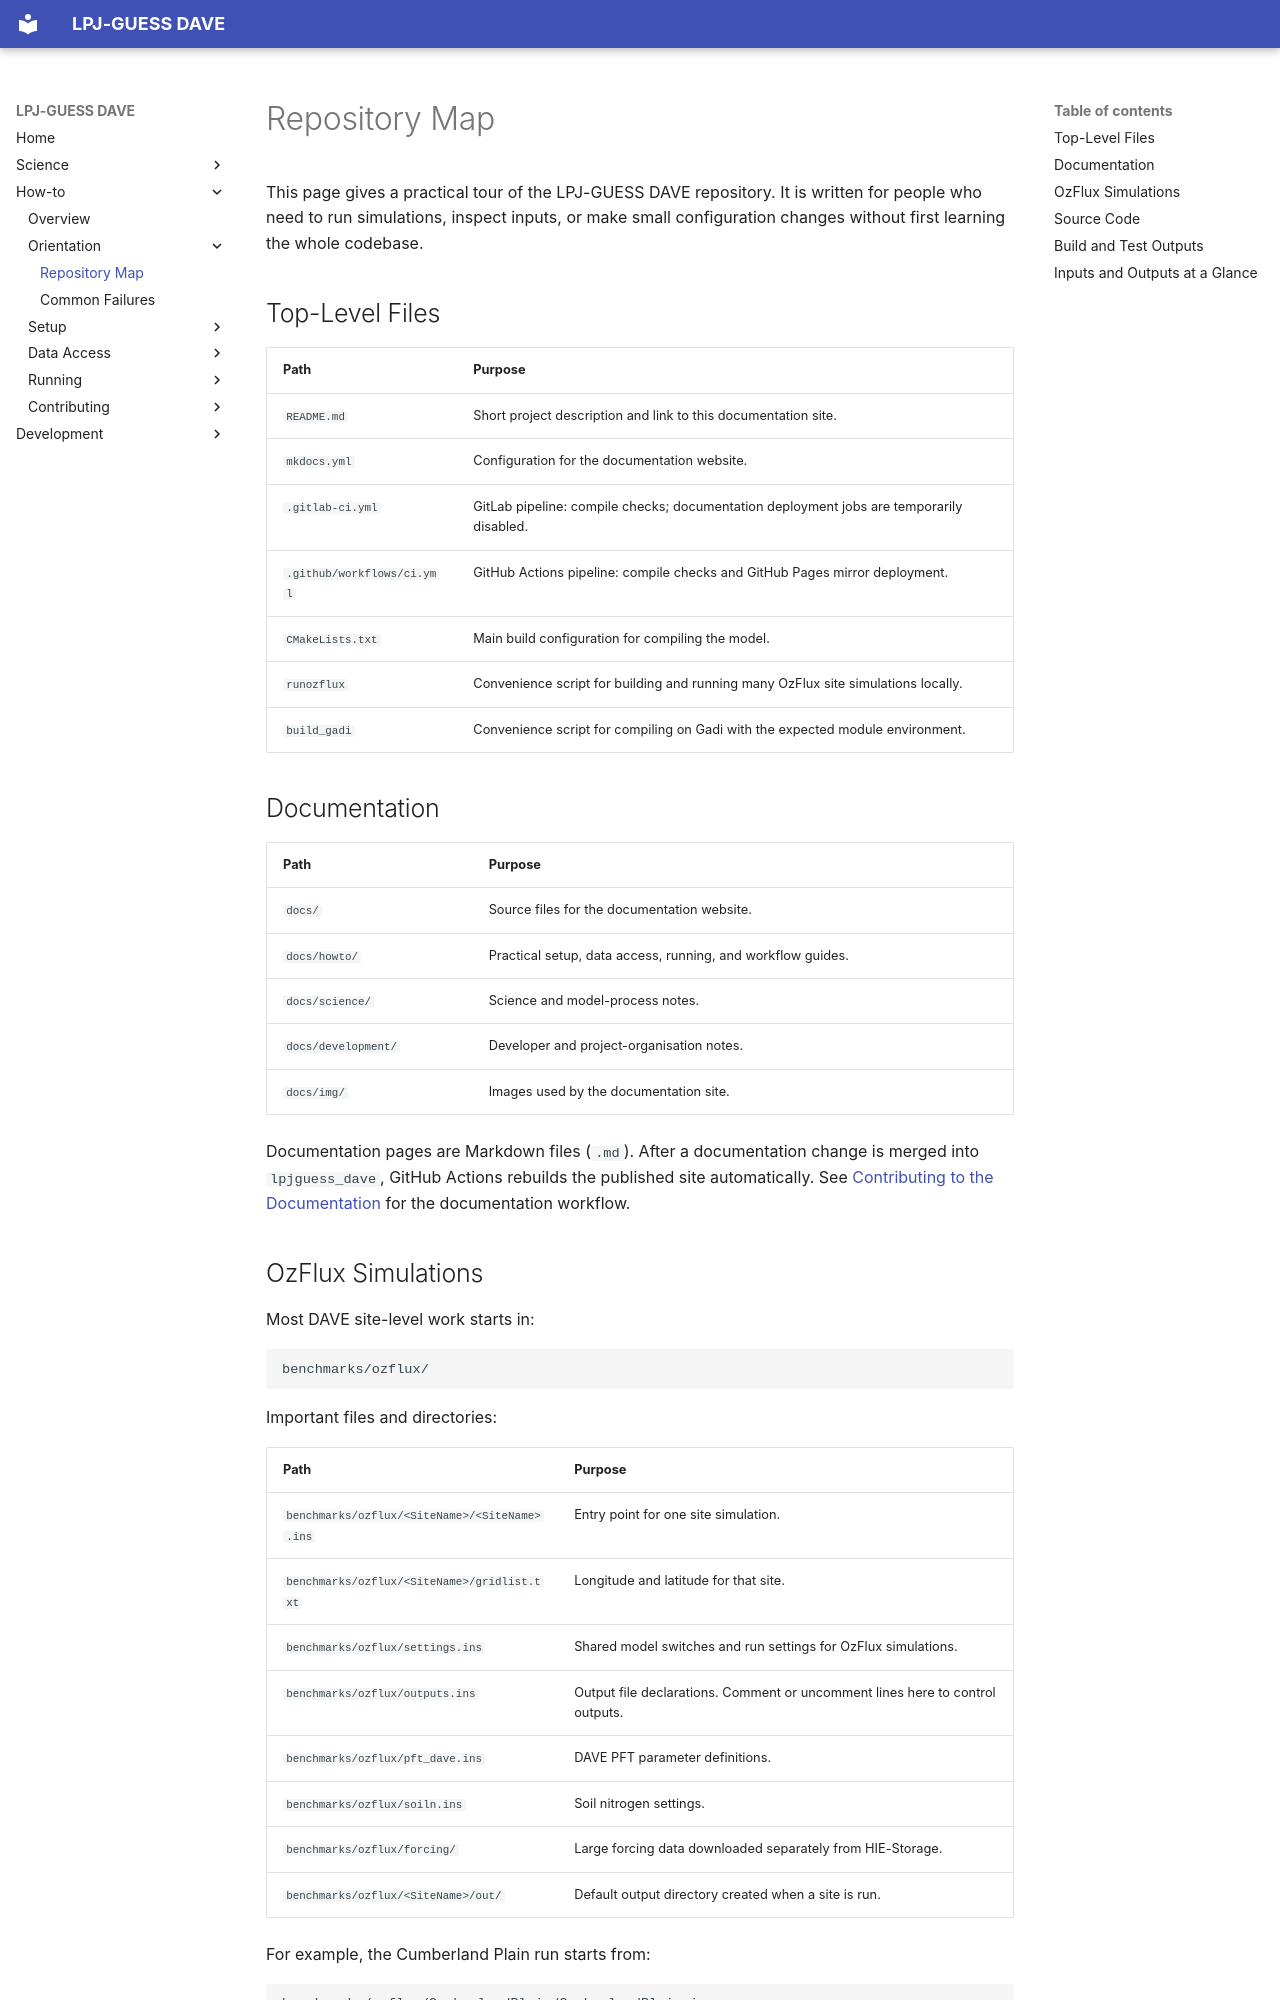

repository: KrishSingh1/dave · page: howto/repository-map/index.html · generator: mkdocs

# Repository Map

This page gives a practical tour of the LPJ-GUESS DAVE repository. It is
written for people who need to run simulations, inspect inputs, or make small
configuration changes without first learning the whole codebase.

## Top-Level Files

| Path | Purpose |
|---|---|
| `README.md` | Short project description and link to this documentation site. |
| `mkdocs.yml` | Configuration for the documentation website. |
| `.gitlab-ci.yml` | GitLab pipeline: compile checks; documentation deployment jobs are temporarily disabled. |
| `.github/workflows/ci.yml` | GitHub Actions pipeline: compile checks and GitHub Pages mirror deployment. |
| `CMakeLists.txt` | Main build configuration for compiling the model. |
| `runozflux` | Convenience script for building and running many OzFlux site simulations locally. |
| `build_gadi` | Convenience script for compiling on Gadi with the expected module environment. |

## Documentation

| Path | Purpose |
|---|---|
| `docs/` | Source files for the documentation website. |
| `docs/howto/` | Practical setup, data access, running, and workflow guides. |
| `docs/science/` | Science and model-process notes. |
| `docs/development/` | Developer and project-organisation notes. |
| `docs/img/` | Images used by the documentation site. |

Documentation pages are Markdown files (`.md`). After a documentation change is
merged into `lpjguess_dave`, GitHub Actions rebuilds the published site
automatically. See [Contributing to the Documentation](contributing-docs.md)
for the documentation workflow.
